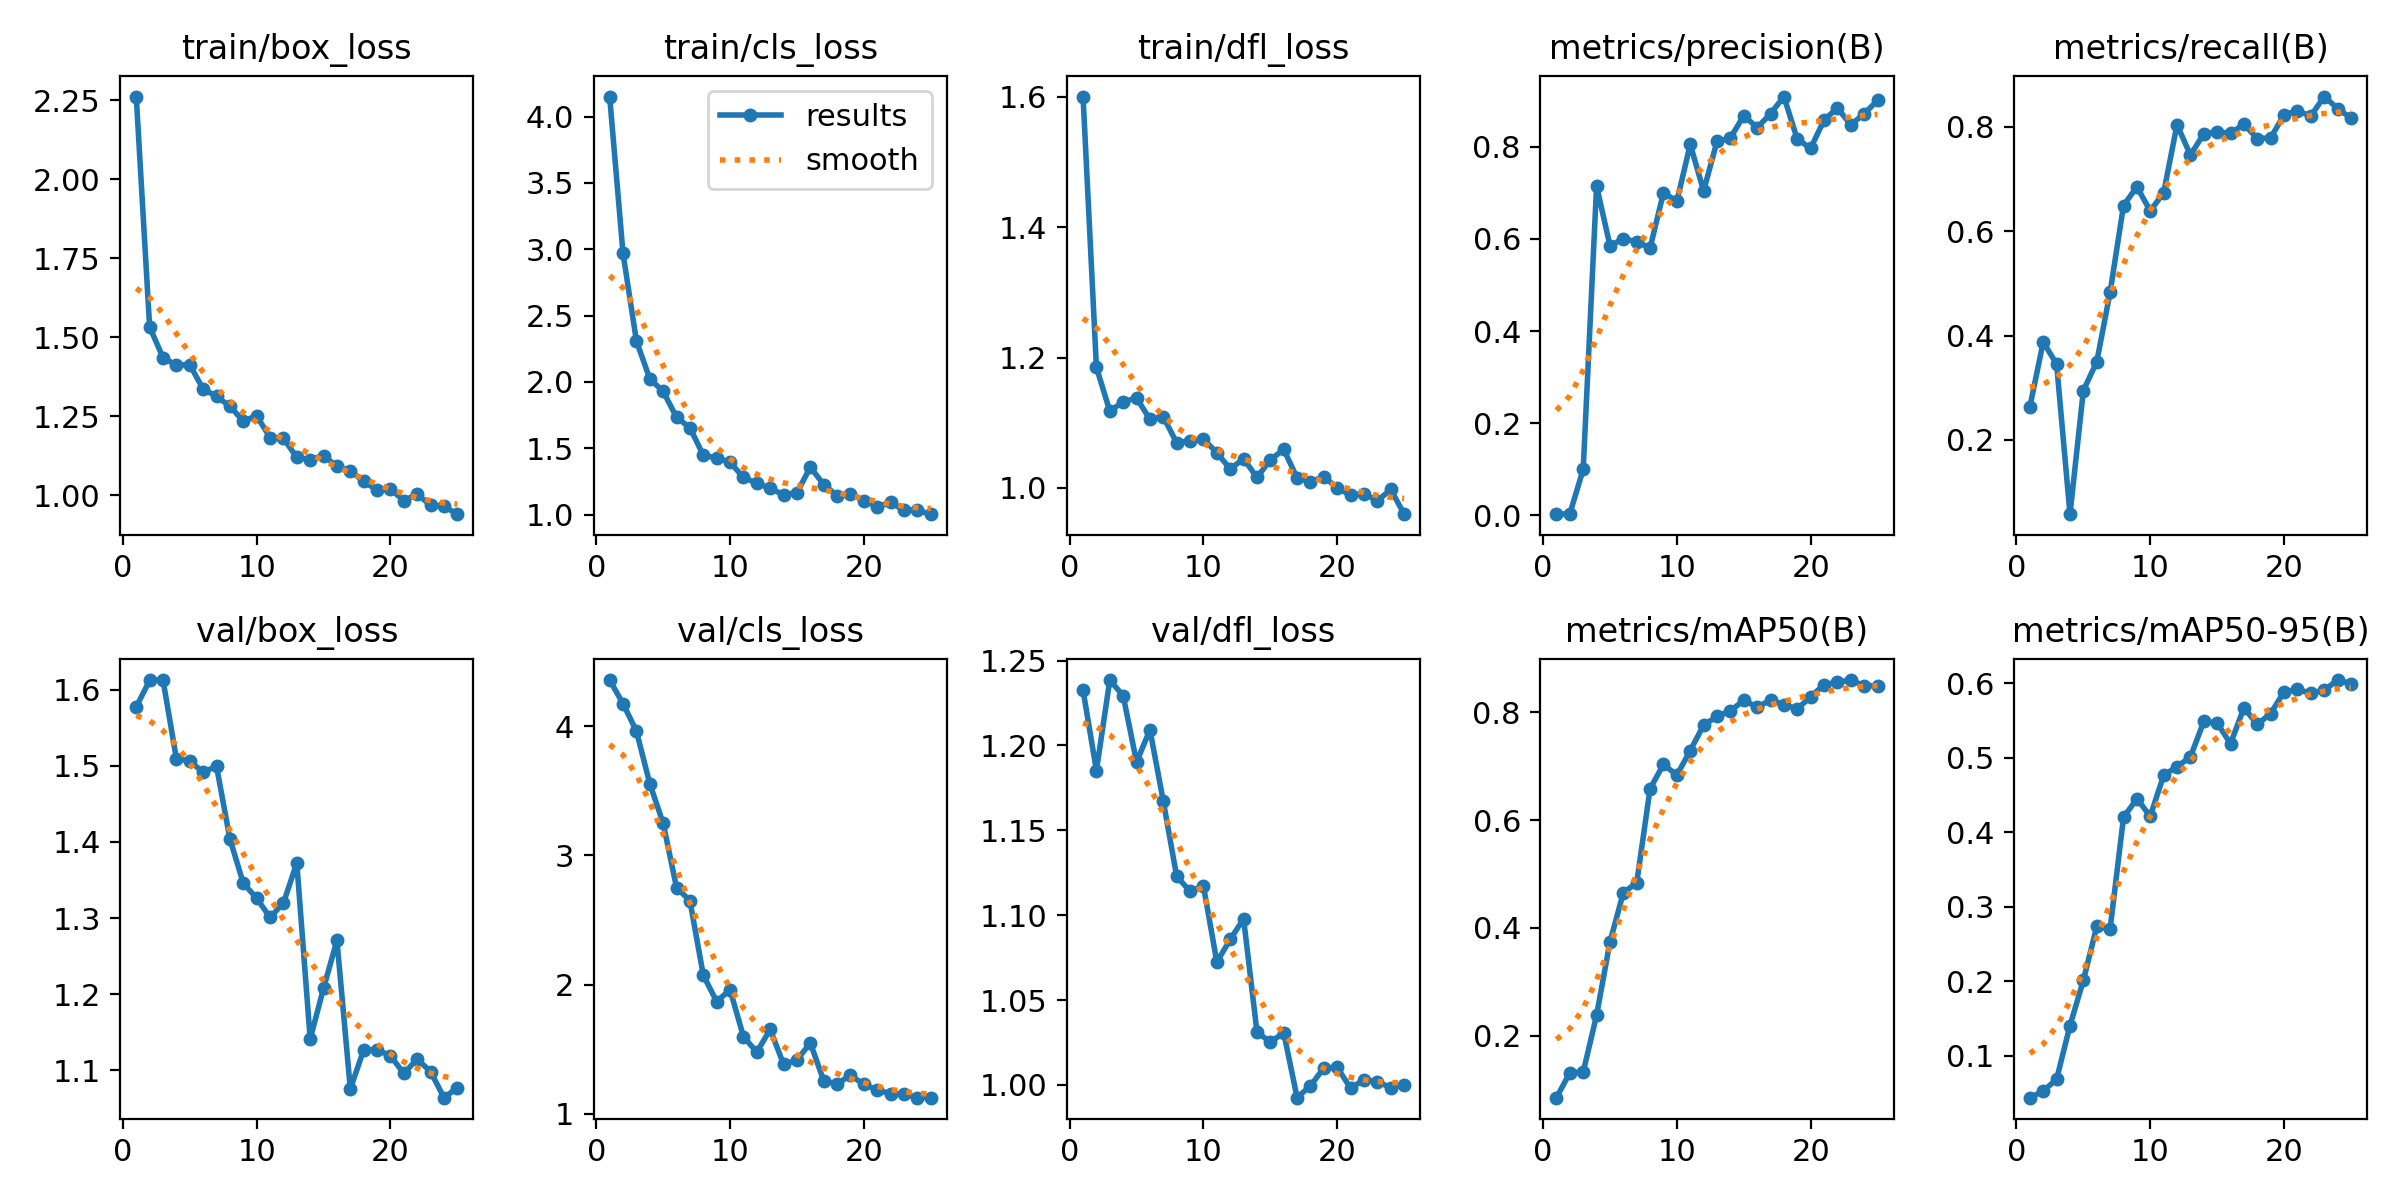

The table this chart was drawn from, first rows:
epoch, time, train/box_loss, train/cls_loss, train/dfl_loss, metrics/precision(B), metrics/recall(B), metrics/mAP50(B), metrics/mAP50-95(B), val/box_loss, val/cls_loss, val/dfl_loss, lr/pg0, lr/pg1, lr/pg2
1, 85.63, 2.261, 4.151, 1.601, 0.00234, 0.2631, 0.08476, 0.04405, 1.577, 4.358, 1.233, 0.0002286, 0.0002286, 0.0002286
2, 172.3, 1.533, 2.968, 1.185, 0.00329, 0.3878, 0.1311, 0.05287, 1.612, 4.176, 1.185, 0.0004529, 0.0004529, 0.0004529
3, 255.5, 1.436, 2.31, 1.118, 0.09964, 0.3453, 0.1322, 0.06884, 1.613, 3.963, 1.239, 0.0006579, 0.0006579, 0.0006579
4, 339.7, 1.412, 2.024, 1.132, 0.7149, 0.05756, 0.2379, 0.1408, 1.509, 3.556, 1.229, 0.0008437, 0.0008437, 0.0008437
5, 418.7, 1.414, 1.929, 1.138, 0.5854, 0.2946, 0.3739, 0.2014, 1.506, 3.248, 1.19, 0.00101, 0.00101, 0.00101
6, 498, 1.336, 1.734, 1.105, 0.6004, 0.3495, 0.4654, 0.2737, 1.491, 2.75, 1.209, 0.001146, 0.001146, 0.001146
7, 576.4, 1.313, 1.655, 1.109, 0.5937, 0.4833, 0.4837, 0.2703, 1.499, 2.649, 1.167, 0.001089, 0.001089, 0.001089
8, 656.7, 1.282, 1.448, 1.069, 0.5804, 0.6492, 0.6587, 0.42, 1.404, 2.072, 1.123, 0.001033, 0.001033, 0.001033
9, 740.4, 1.235, 1.427, 1.073, 0.7004, 0.6853, 0.7037, 0.4449, 1.346, 1.868, 1.114, 0.0009763, 0.0009763, 0.0009763
10, 822.4, 1.252, 1.396, 1.075, 0.6817, 0.639, 0.6835, 0.4215, 1.326, 1.96, 1.117, 0.0009197, 0.0009197, 0.0009197
11, 903.9, 1.183, 1.281, 1.054, 0.8052, 0.6736, 0.7294, 0.4763, 1.301, 1.597, 1.072, 0.0008631, 0.0008631, 0.0008631
12, 985.5, 1.181, 1.237, 1.029, 0.7041, 0.8044, 0.7765, 0.4881, 1.32, 1.477, 1.086, 0.0008065, 0.0008065, 0.0008065
13, 1068, 1.121, 1.198, 1.045, 0.8118, 0.7461, 0.7925, 0.5009, 1.372, 1.653, 1.098, 0.0007499, 0.0007499, 0.0007499
14, 1146, 1.114, 1.151, 1.016, 0.8193, 0.7868, 0.803, 0.5485, 1.141, 1.382, 1.031, 0.0006934, 0.0006934, 0.0006934
15, 1226, 1.126, 1.167, 1.043, 0.8676, 0.7903, 0.8225, 0.5465, 1.208, 1.416, 1.025, 0.0006368, 0.0006368, 0.0006368
16, 1304, 1.092, 1.358, 1.059, 0.8417, 0.788, 0.81, 0.5188, 1.271, 1.549, 1.031, 0.0005802, 0.0005802, 0.0005802
17, 1384, 1.078, 1.227, 1.015, 0.8717, 0.8051, 0.823, 0.5669, 1.076, 1.255, 0.9925, 0.0005236, 0.0005236, 0.0005236
18, 1576, 1.044, 1.144, 1.009, 0.9091, 0.7777, 0.8147, 0.5447, 1.127, 1.231, 0.9995, 0.000467, 0.000467, 0.000467
19, 1680, 1.017, 1.159, 1.017, 0.8165, 0.779, 0.8064, 0.5592, 1.127, 1.299, 1.01, 0.0004104, 0.0004104, 0.0004104
20, 1795, 1.02, 1.106, 1, 0.7968, 0.8234, 0.8291, 0.5885, 1.119, 1.226, 1.01, 0.0003538, 0.0003538, 0.0003538
21, 1912, 0.9839, 1.061, 0.9888, 0.8579, 0.8306, 0.8516, 0.5915, 1.096, 1.185, 0.998, 0.0002972, 0.0002972, 0.0002972
22, 2029, 1.004, 1.093, 0.9914, 0.8845, 0.8211, 0.8561, 0.5866, 1.115, 1.154, 1.003, 0.0002406, 0.0002406, 0.0002406
23, 2144, 0.9694, 1.034, 0.9802, 0.8475, 0.8582, 0.8602, 0.5904, 1.099, 1.152, 1.002, 0.0001841, 0.0001841, 0.0001841
24, 2262, 0.9657, 1.034, 0.9977, 0.872, 0.8353, 0.8493, 0.6041, 1.064, 1.125, 0.9984, 0.0001275, 0.0001275, 0.0001275
25, 2376, 0.9409, 1.004, 0.9598, 0.9006, 0.8171, 0.8497, 0.5995, 1.077, 1.124, 1, 7.08784e-05, 7.08784e-05, 7.08784e-05
